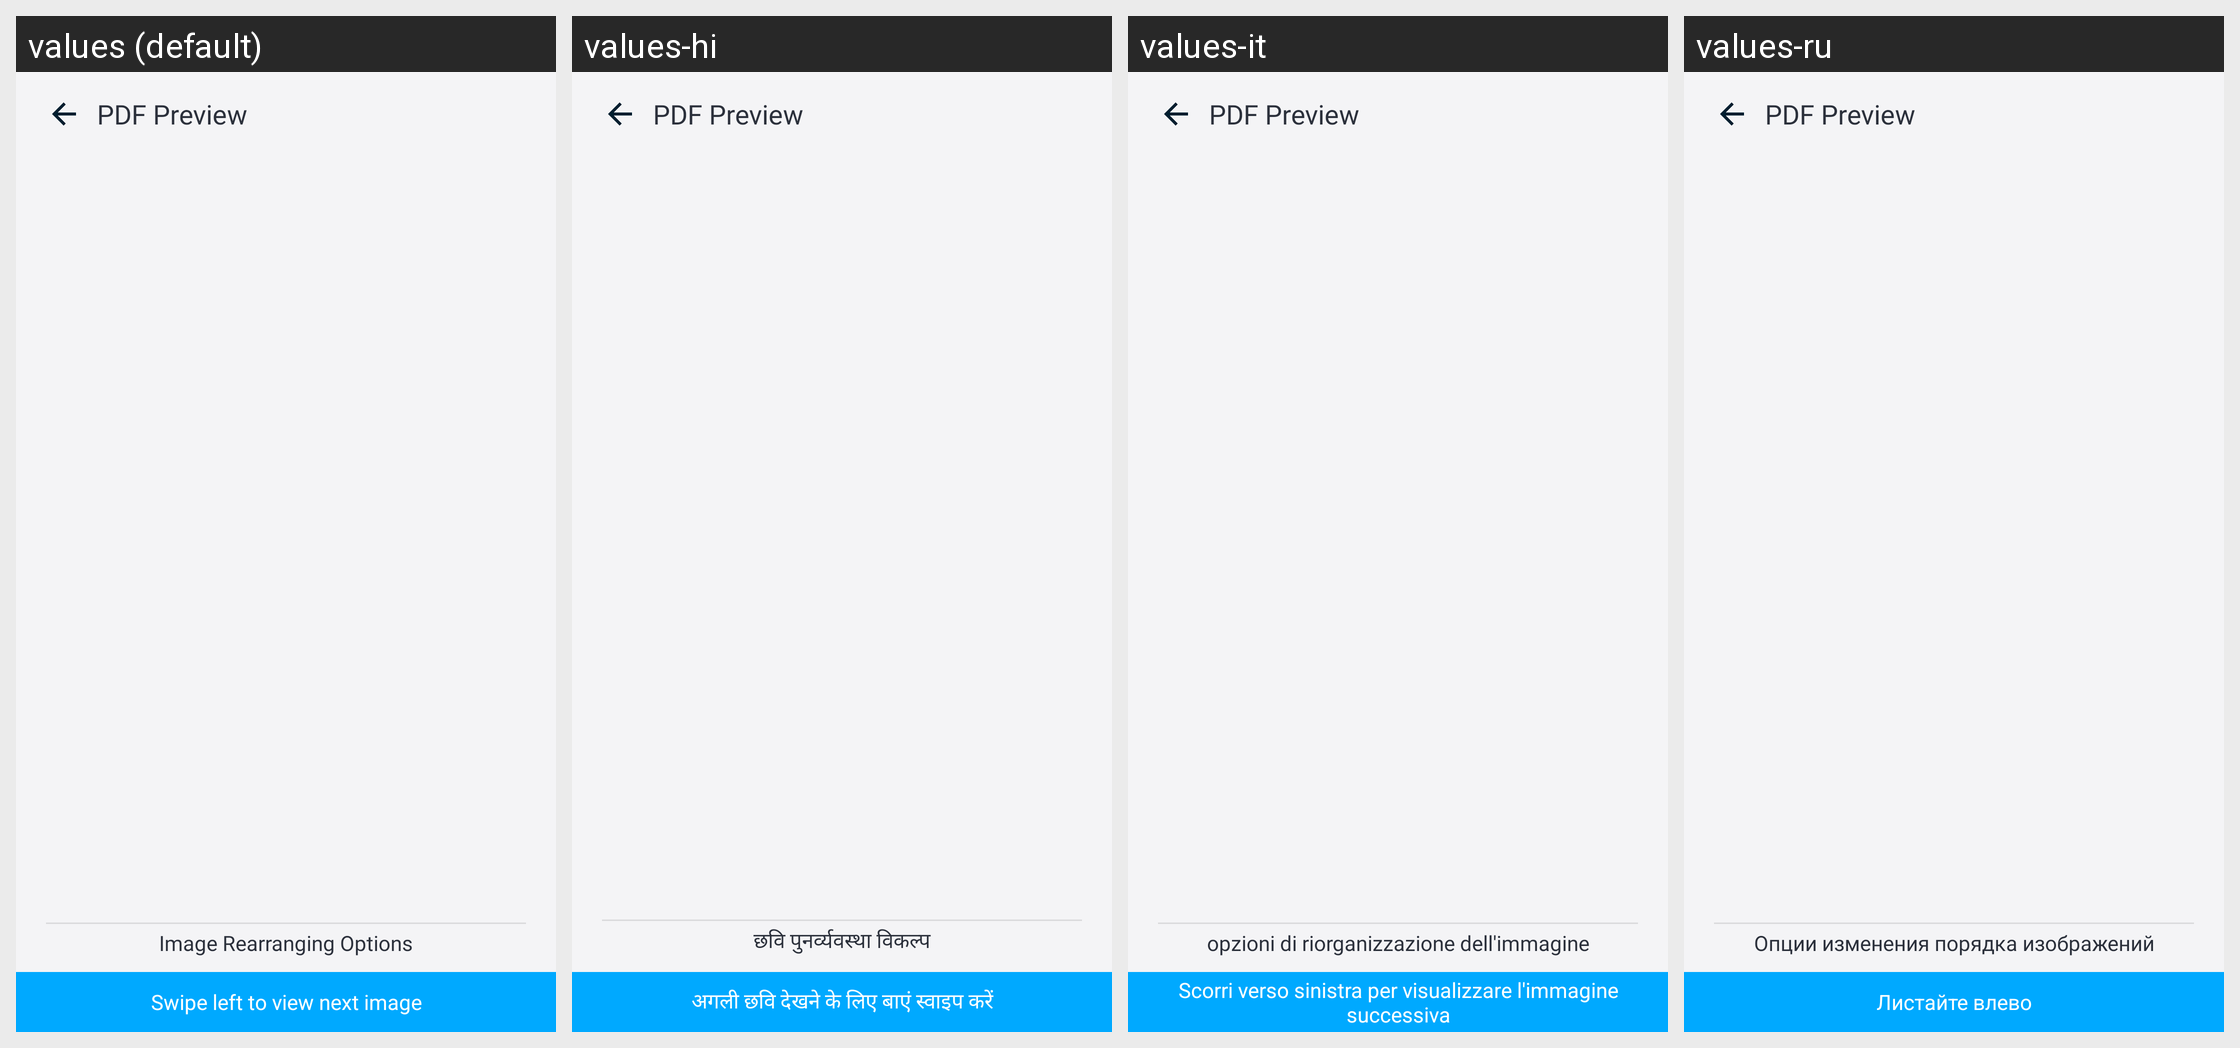

Strings drawn on this Android screen and how each of the app's shown locales translates them:
Android screen res/layout/activity_preview.xml rendered under 4 locales, left to right: values (default), values-hi, values-it, values-ru. Device: Nexus 5 (rendered at 1080×1920; each locale shown at half size, 540×960, under a caption strip naming it); theme AppThemeWhite.
Other locales in the repository, not shown: values-bs, values-de, values-es, values-fr, values-ja, values-pt-rBR, values-tr-rTR, values-zh.
Strings drawn on this screen, with the default value and each locale's value (text and hints the layout hard-codes, and strings that could not be matched under every locale, appear in the picture but are not listed):

pdf_preview
  values: PDF Preview
  values-hi: PDF Preview  [not translated; the default value is used]
  values-it: PDF Preview  [not translated; the default value is used]
  values-ru: PDF Preview  [not translated; the default value is used]

image_rearranging_options
  values: Image Rearranging Options
  values-hi: छवि पुनर्व्यवस्था विकल्प
  values-it: opzioni di riorganizzazione dell'immagine
  values-ru: Опции изменения порядка изображений

swipe_to_view_next
  values: Swipe left to view next image
  values-hi: अगली छवि देखने के लिए बाएं स्वाइप करें
  values-it: Scorri verso sinistra per visualizzare l'immagine successiva
  values-ru: Листайте влево
